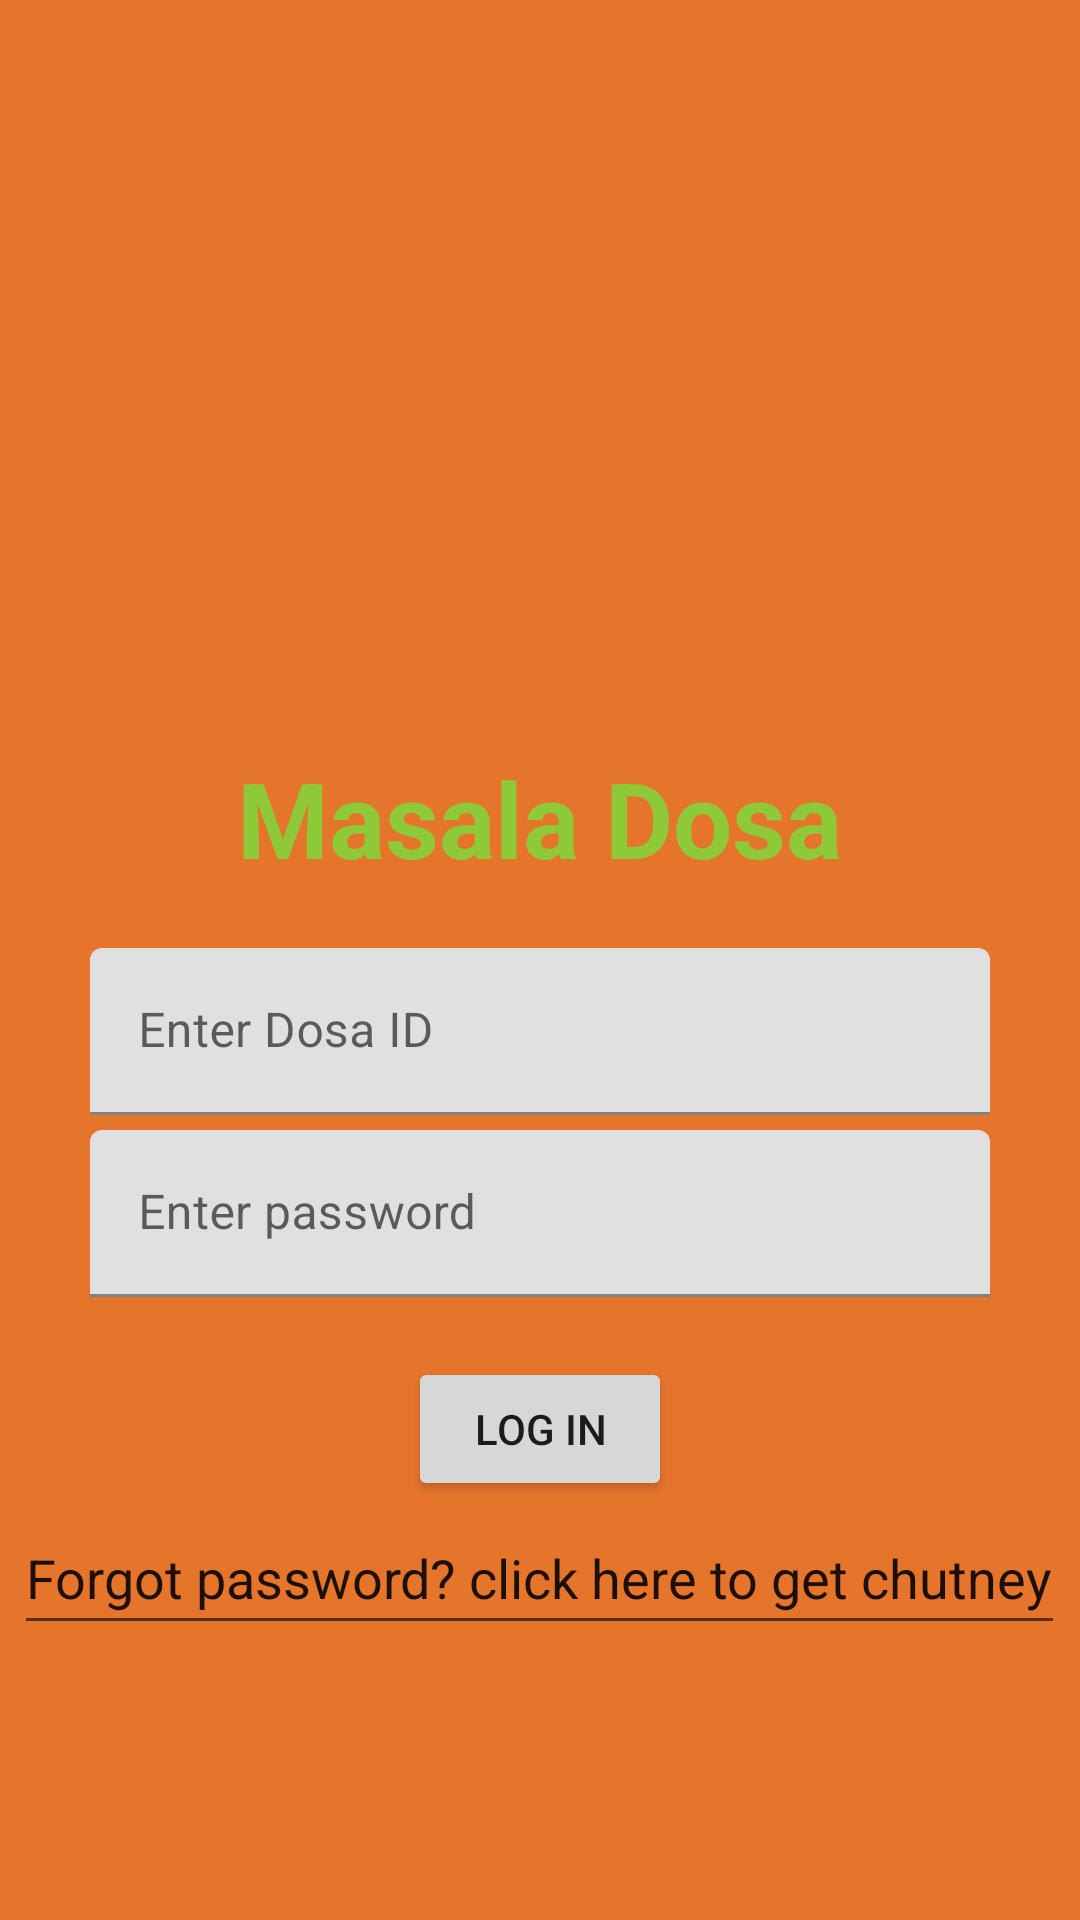

Android layout source for this screen:
<!-- AndroidManifest.xml: application theme Theme.MasalaDosa -->
<!-- res/layout/activity_main.xml -->
<?xml version="1.0" encoding="UTF-8" ?>
<LinearLayout
    xmlns:android="http://schemas.android.com/apk/res/android"
    android:layout_height="match_parent"
    android:layout_width="match_parent"
    android:orientation="vertical"
    android:background="#E6752C"
    android:gravity="center"
    >

    <ImageView
        android:layout_width="150dp"
        android:layout_height="150dp"
        android:layout_marginTop="8dp"
        android:background="#E6752C"
        android:src="@drawable/masaladosa"
        />

    <TextView
        android:layout_width="wrap_content"
        android:layout_height="wrap_content"
        android:textColor="#8ECA38"
        android:text="@string/app_name"
        android:textSize="35dp"
        android:textStyle="bold"
        android:layout_marginBottom="20dp"
        />

   <com.google.android.material.textfield.TextInputLayout
       android:layout_width="wrap_content"
       android:layout_height="wrap_content"
       >
       <com.google.android.material.textfield.TextInputEditText
           android:layout_width="300dp"
           android:layout_height="wrap_content"
           android:hint="Enter Dosa ID"/>
   </com.google.android.material.textfield.TextInputLayout>

    <com.google.android.material.textfield.TextInputLayout
        android:layout_width="wrap_content"
        android:layout_height="wrap_content"
        android:layout_marginTop="5dp"
        >


        <com.google.android.material.textfield.TextInputEditText
            android:layout_width="300dp"
            android:layout_height="wrap_content"
            android:hint="Enter password"
            android:inputType="textPassword" />
    </com.google.android.material.textfield.TextInputLayout>


    <Button
        android:id="@+id/login_button"
        android:layout_width="wrap_content"
        android:layout_height="wrap_content"
        android:layout_marginTop="20dp"
        android:text="Log in"
        />

    <EditText
    android:layout_width="wrap_content"
    android:layout_height="48dp"
    android:text="Forgot password? click here to get chutney"
    />




</LinearLayout>
<!-- resources referenced by this layout -->
<resources>
  <string name="app_name">Masala Dosa</string>
  <style name="Theme.MasalaDosa" parent="Theme.MaterialComponents.DayNight.DarkActionBar">
          
          <item name="colorPrimary">@color/purple_500</item>
          <item name="colorPrimaryVariant">@color/purple_700</item>
          <item name="colorOnPrimary">@color/white</item>
          
          <item name="colorSecondary">@color/teal_200</item>
          <item name="colorSecondaryVariant">@color/teal_700</item>
          <item name="colorOnSecondary">@color/black</item>
          
          <item name="android:statusBarColor">?attr/colorPrimaryVariant</item>
          
      </style>
  <color name="purple_500">#FF6200EE</color>
  <color name="purple_700">#FF3700B3</color>
  <color name="white">#FFFFFF</color>
  <color name="teal_200">#FF03DAC5</color>
  <color name="teal_700">#FF018786</color>
  <color name="black">#FF000000</color>
</resources>
